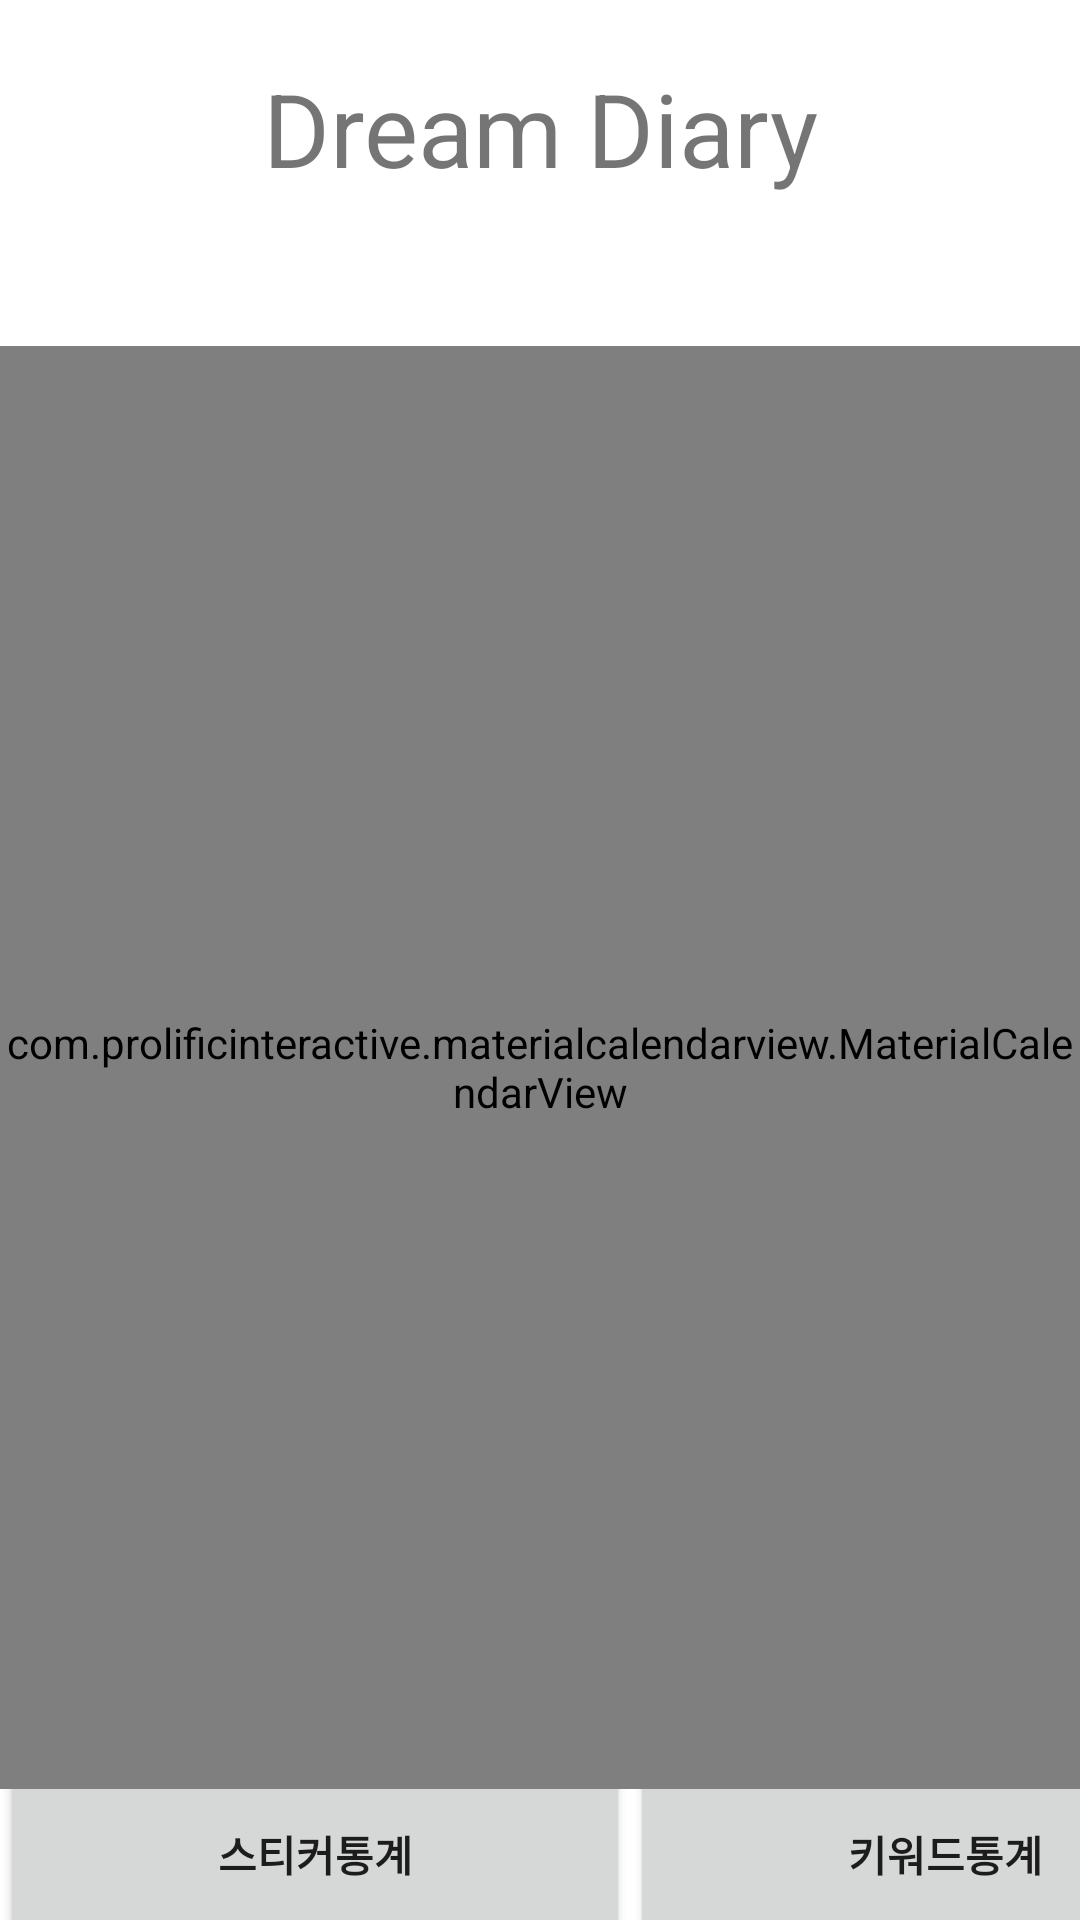

Android layout source for this screen:
<!-- AndroidManifest.xml: application theme Theme.DreamDiary -->
<!-- res/layout/activity_main.xml -->
<?xml version="1.0" encoding="utf-8"?>
<LinearLayout xmlns:android="http://schemas.android.com/apk/res/android"
    xmlns:app="http://schemas.android.com/apk/res-auto"
    android:layout_width="match_parent"
    android:layout_height="match_parent"
    android:background="#ffffff"
    android:orientation="vertical">


    <TextView
        android:id="@+id/textView"
        android:layout_width="match_parent"
        android:layout_height="wrap_content"
        android:text="Dream Diary"
        android:gravity="center_horizontal"
        android:layout_marginTop="20dp"
        android:textSize="34sp" />


    <com.prolificinteractive.materialcalendarview.MaterialCalendarView
        android:id="@+id/calendarView"
        android:layout_width="match_parent"
        android:layout_height="481dp"
        android:layout_marginTop="50dp"

        app:mcv_selectionColor="#a9dbf0cb"
        app:mcv_showOtherDates="defaults" />


    <LinearLayout
        android:layout_width="match_parent"
        android:layout_height="match_parent"
        android:orientation="horizontal">

        <Button
            android:layout_width="210dp"
            android:layout_height="67dp"
            android:layout_gravity="center"
            android:onClick="showStatistic1"
            android:textStyle="bold"
            android:text="스티커통계">

        </Button>

        <Button
            android:layout_width="210dp"
            android:layout_height="67dp"
            android:layout_gravity="center"
            android:onClick="showStatistic2"
            android:textStyle="bold"
            android:text="키워드통계">

        </Button>
    </LinearLayout>

</LinearLayout>
<!-- resources referenced by this layout -->
<resources>
  <style name="Theme.DreamDiary" parent="Theme.MaterialComponents.DayNight.DarkActionBar">
          
          <item name="colorPrimary">@color/purple_500</item>
          <item name="colorPrimaryVariant">@color/purple_700</item>
          <item name="colorOnPrimary">@color/white</item>
          
          <item name="colorSecondary">@color/teal_200</item>
          <item name="colorSecondaryVariant">@color/teal_700</item>
          <item name="colorOnSecondary">@color/black</item>
          
          <item name="android:statusBarColor" tools:targetApi="l">?attr/colorPrimaryVariant</item>
          
      </style>
  <color name="purple_500">#F5DCE0</color>
  <color name="purple_700">#EFCFD4</color>
  <color name="white">#FFFFFFFF</color>
  <color name="teal_200">#FF03DAC5</color>
  <color name="teal_700">#FF018786</color>
  <color name="black">#FF000000</color>
</resources>
